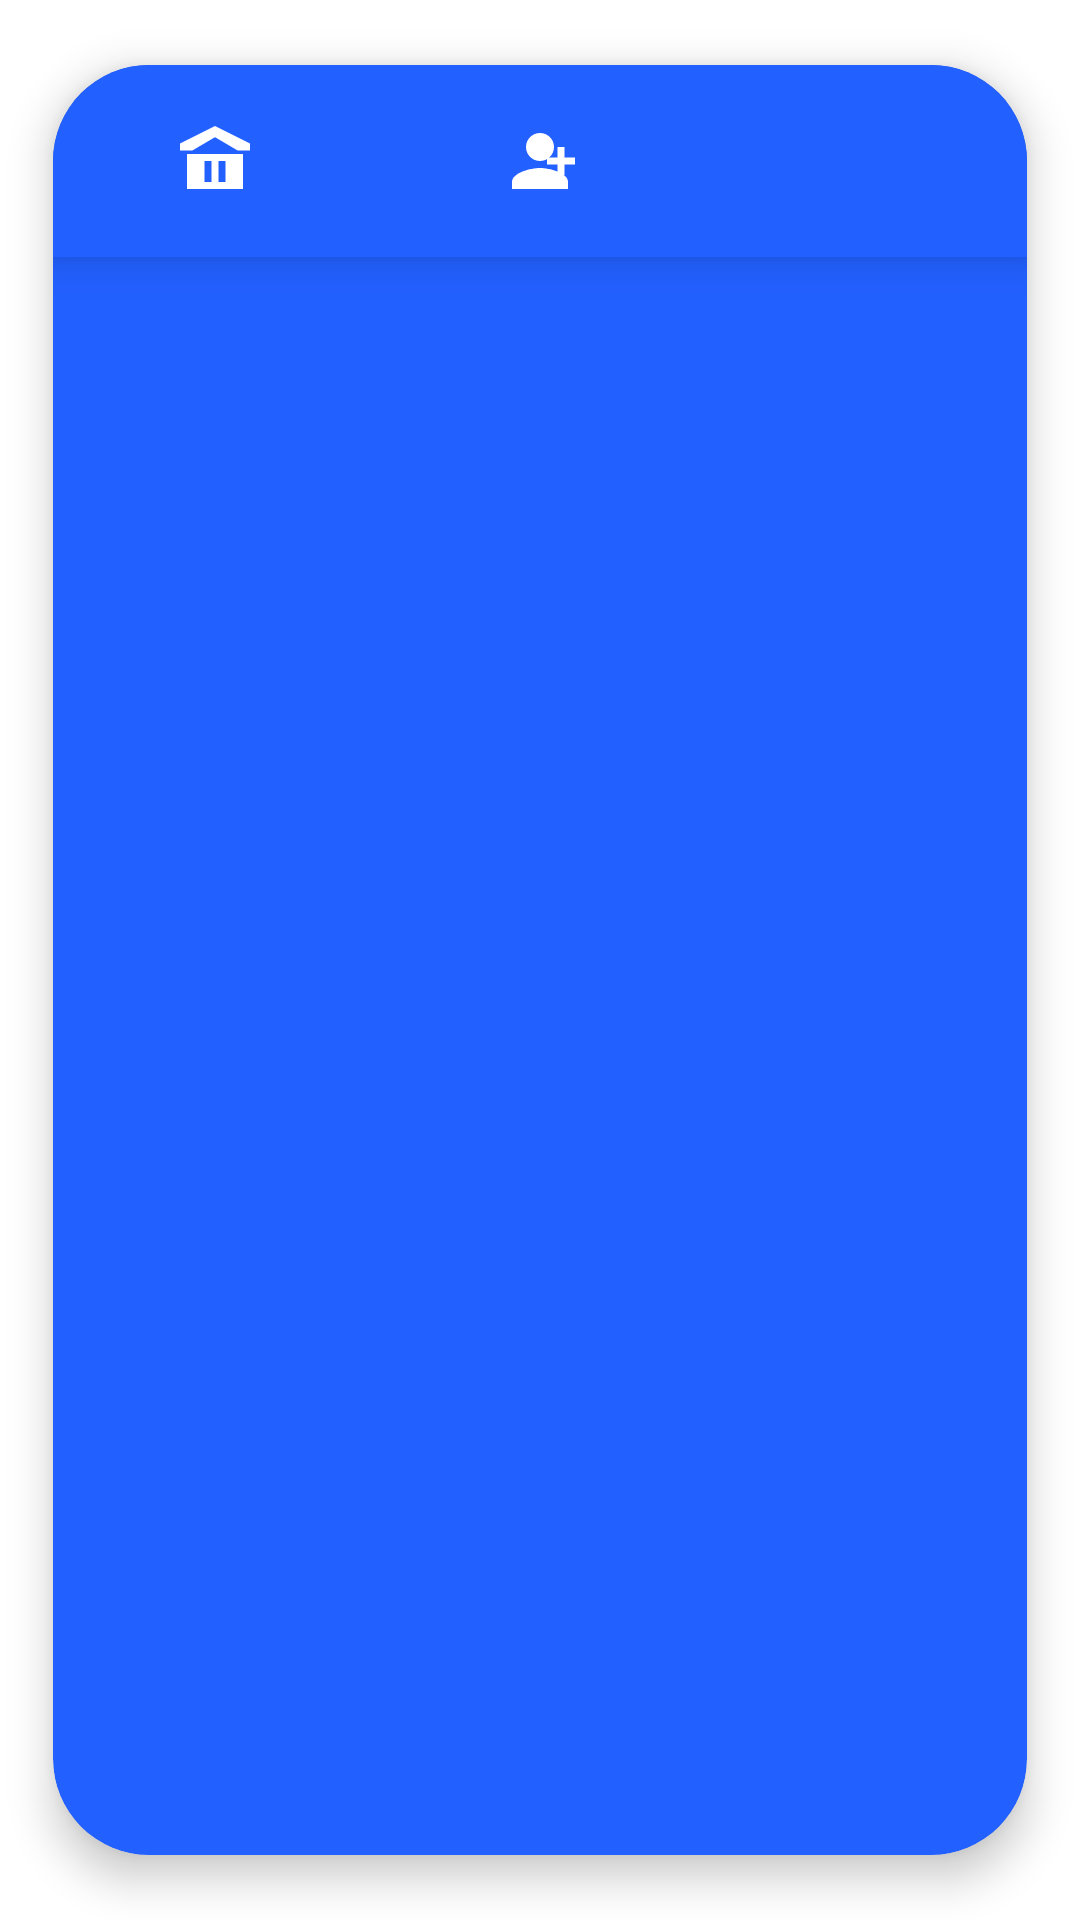

This screen was rendered from an Android layout file. Write that file and the resources it references.
<!-- AndroidManifest.xml: application theme Theme.Equilibrium -->
<!-- res/layout/include_pill_bottom_nav_professional.xml -->
<?xml version="1.0" encoding="utf-8"?>
<androidx.cardview.widget.CardView xmlns:android="http://schemas.android.com/apk/res/android"
    xmlns:app="http://schemas.android.com/apk/res-auto"
    android:layout_width="match_parent"
    android:layout_height="wrap_content"
    android:layout_marginStart="24dp"
    android:layout_marginEnd="24dp"
    android:layout_marginBottom="16dp"
    app:cardCornerRadius="32dp"
    app:cardElevation="8dp"
    app:cardUseCompatPadding="true"
    app:cardBackgroundColor="#2260FF">

    <com.google.android.material.bottomnavigation.BottomNavigationView
        android:id="@+id/bottomNav"
        android:layout_width="match_parent"
        android:layout_height="64dp"
        android:background="#2260FF"
        android:paddingTop="8dp"
        android:paddingBottom="8dp"
        app:itemBackground="@drawable/nav_item_no_bg"
        app:itemIconSize="28dp"
        app:itemIconTint="@color/white"
        app:itemTextColor="@color/white"
        app:labelVisibilityMode="unlabeled"
        app:menu="@menu/bottom_nav_menu_professional" />

</androidx.cardview.widget.CardView>
<!-- resources referenced by this layout -->
<resources>
  <color name="white">#FFFFFFFF</color>
  <!-- drawable nav_item_no_bg (drawable) -->
  <?xml version="1.0" encoding="utf-8"?>
  <selector xmlns:android="http://schemas.android.com/apk/res/android">
      
      <item android:state_selected="true" android:drawable="@android:color/transparent" />
      <item android:state_pressed="true" android:drawable="@android:color/transparent" />
      <item android:drawable="@android:color/transparent" />
  </selector>
  <style name="Theme.Equilibrium" parent="Base.Theme.Equilibrium" />
  <style name="Base.Theme.Equilibrium" parent="Theme.MaterialComponents.Light.NoActionBar">
          
          
      </style>
</resources>
